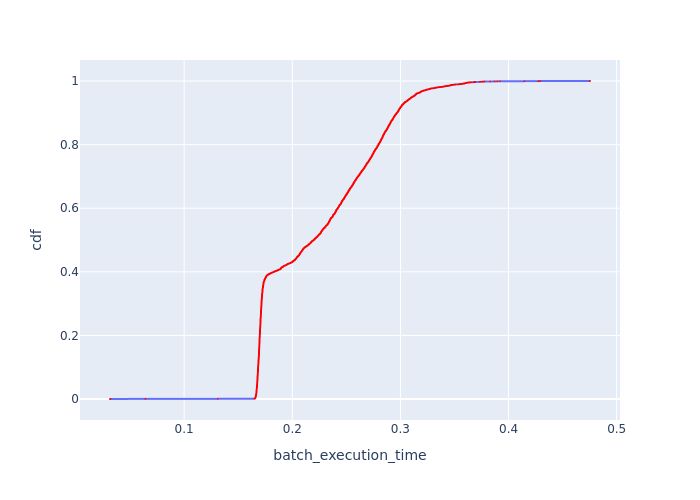

The file beside this chart, header and first rows:
Batch Id, batch_execution_time, cdf
1282, 0.03142, 0.0001952
2563, 0.03173, 0.0003903
3844, 0.06421, 0.0005855
1, 0.1312, 0.0007806
4657, 0.165, 0.0009758
3796, 0.165, 0.001171
4647, 0.1651, 0.001366
3795, 0.1652, 0.001561
3802, 0.1654, 0.001756
4663, 0.1654, 0.001952
4653, 0.1654, 0.002147
4658, 0.1654, 0.002342
4666, 0.1655, 0.002537
4648, 0.1655, 0.002732
3790, 0.1655, 0.002927
3800, 0.1655, 0.003123
4665, 0.1655, 0.003318
4662, 0.1656, 0.003513
3803, 0.1657, 0.003708
3770, 0.1657, 0.003903
4644, 0.1658, 0.004098
3801, 0.1659, 0.004294
212, 0.1659, 0.004489
213, 0.166, 0.004684
601, 0.166, 0.004879
625, 0.166, 0.005074
3797, 0.1661, 0.005269
3755, 0.1661, 0.005464
3762, 0.1661, 0.00566
4661, 0.1661, 0.005855
3799, 0.1661, 0.00605
2107, 0.1661, 0.006245
202, 0.1661, 0.00644
2090, 0.1661, 0.006635
634, 0.1662, 0.006831
209, 0.1662, 0.007026
3738, 0.1662, 0.007221
628, 0.1662, 0.007416
3773, 0.1662, 0.007611
3793, 0.1662, 0.007806
3798, 0.1662, 0.008002
3787, 0.1662, 0.008197
4652, 0.1663, 0.008392
637, 0.1663, 0.008587
3784, 0.1663, 0.008782
3789, 0.1663, 0.008977
3778, 0.1663, 0.009173
3756, 0.1663, 0.009368
3772, 0.1663, 0.009563
2101, 0.1663, 0.009758
3393, 0.1663, 0.009953
3727, 0.1663, 0.01015
196, 0.1664, 0.01034
3777, 0.1664, 0.01054
4672, 0.1664, 0.01073
2085, 0.1664, 0.01093
633, 0.1664, 0.01112
3385, 0.1664, 0.01132
4671, 0.1664, 0.01151
4670, 0.1664, 0.01171
... 5,064 more rows
